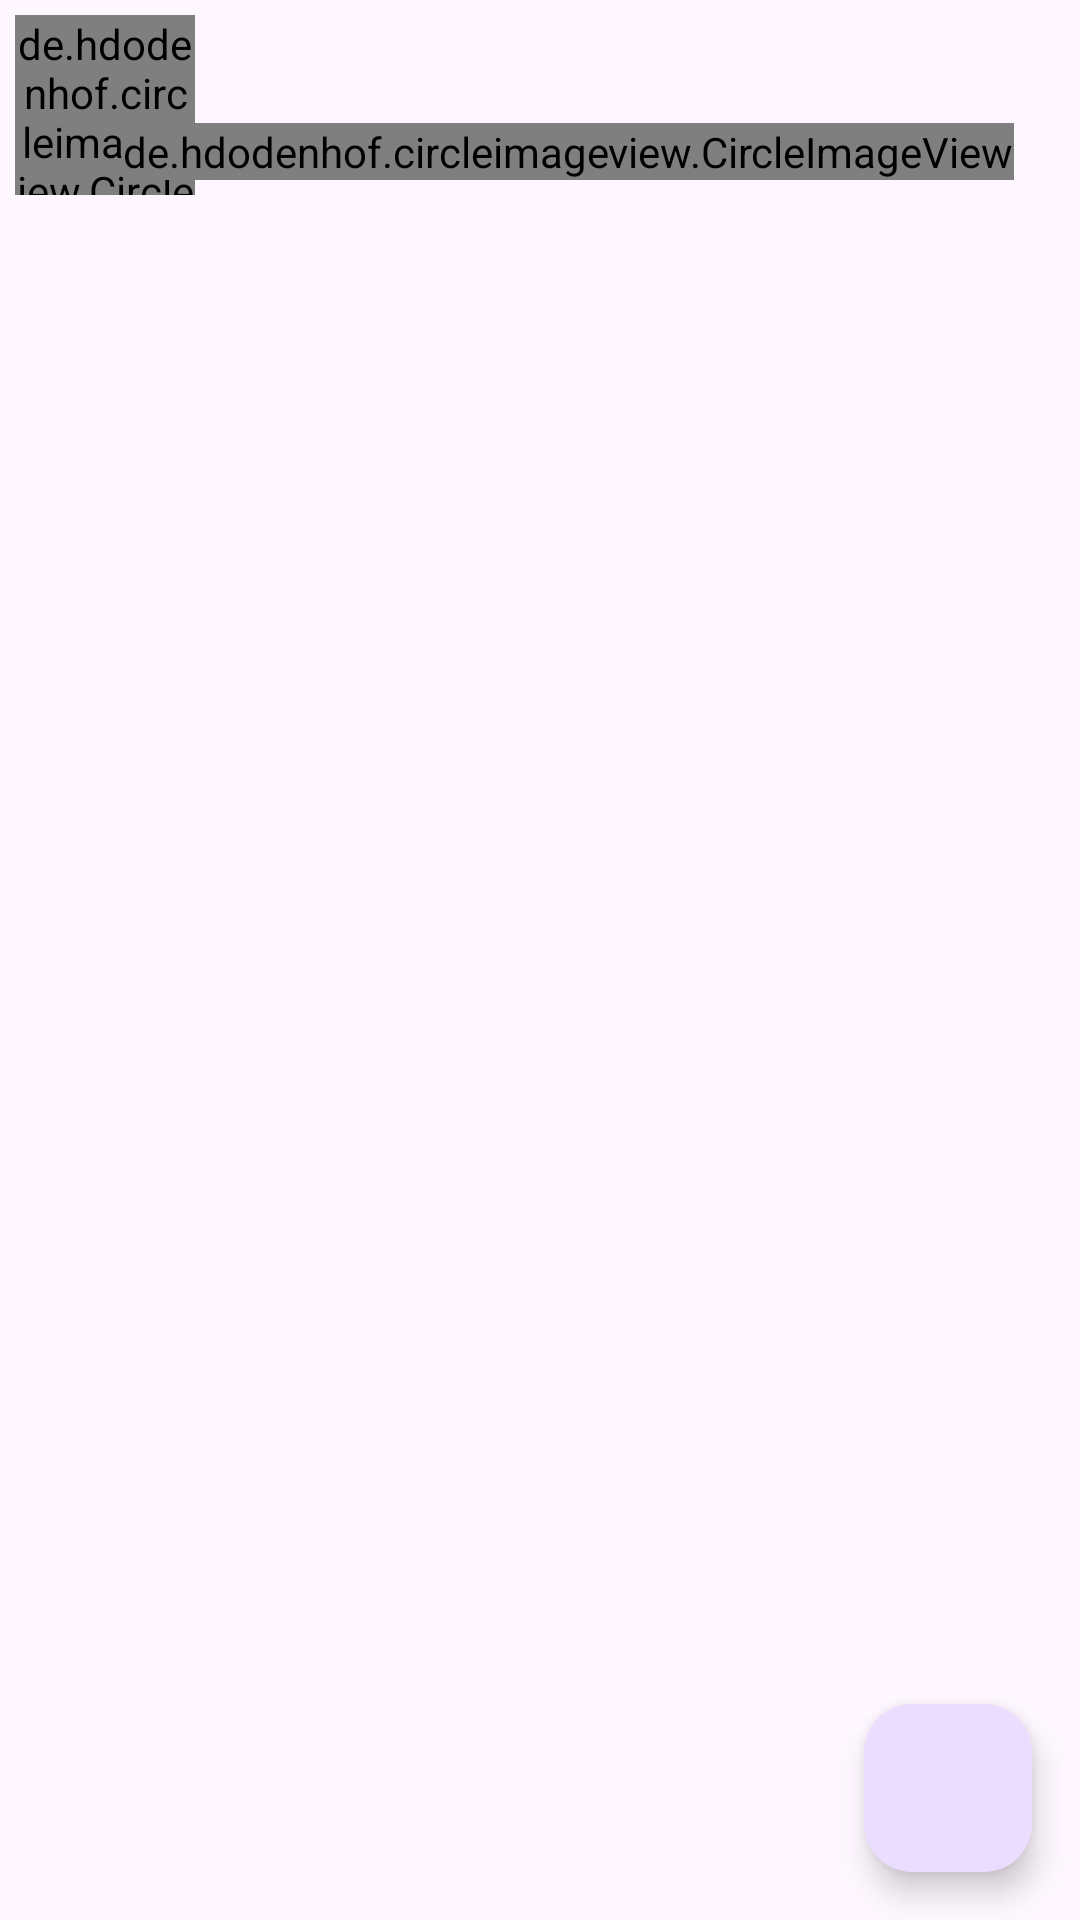

Produce the Android XML layout that renders to this screen, including the resource entries it uses.
<!-- AndroidManifest.xml: application theme Theme.MessageChat -->
<!-- res/layout/fragment_status.xml -->
<?xml version="1.0" encoding="utf-8"?>
<layout xmlns:android="http://schemas.android.com/apk/res/android"
    xmlns:app="http://schemas.android.com/apk/res-auto"
    xmlns:tools="http://schemas.android.com/tools">

    <androidx.constraintlayout.widget.ConstraintLayout
        android:layout_width="match_parent"
        android:layout_height="match_parent"
        tools:context=".fragmentpage.StatusFragment">

        <androidx.recyclerview.widget.RecyclerView
            android:id="@+id/statusRecyclerView"
            android:layout_width="0dp"
            android:layout_height="wrap_content"
            android:layout_marginTop="5dp"
            android:padding="8dp"
            app:layoutManager="androidx.recyclerview.widget.LinearLayoutManager"
            app:layout_constraintEnd_toEndOf="parent"
            app:layout_constraintHorizontal_bias="0.0"
            app:layout_constraintStart_toEndOf="@+id/addMyStatus"
            app:layout_constraintTop_toTopOf="parent"
            tools:listitem="@layout/item_status" />

        <FrameLayout
            android:layout_width="wrap_content"
            android:layout_height="wrap_content"
            android:id="@+id/addMyStatus"
            android:layout_marginStart="5dp"
            android:layout_marginTop="5dp"
            app:layout_constraintStart_toStartOf="parent"
            app:layout_constraintTop_toTopOf="parent">

            <de.hdodenhof.circleimageview.CircleImageView
                android:layout_width="60dp"
                android:layout_height="60dp"
                android:src="@drawable/person_profile"
                app:civ_border_width="2dp" />

            <de.hdodenhof.circleimageview.CircleImageView
                android:layout_width="wrap_content"
                android:layout_height="wrap_content"
                android:layout_marginStart="36dp"
                android:layout_marginTop="36dp"
                android:background="@drawable/searchbar_shape"
                android:src="@drawable/add_icon"
                app:civ_border_width="2dp" />
        </FrameLayout>

        <com.google.android.material.floatingactionbutton.FloatingActionButton
            android:id="@+id/addStatus"
            android:layout_width="wrap_content"
            android:layout_height="wrap_content"
            android:layout_marginEnd="16dp"
            android:layout_marginBottom="16dp"
            android:clickable="true"
            android:src="@drawable/add_status"
            android:contentDescription="add Stauts"
            app:layout_constraintBottom_toBottomOf="parent"
            app:layout_constraintEnd_toEndOf="parent" />

    </androidx.constraintlayout.widget.ConstraintLayout>
</layout>
<!-- res/layout/item_status.xml (included above) -->
<?xml version="1.0" encoding="utf-8"?>
<layout xmlns:android="http://schemas.android.com/apk/res/android"
    xmlns:app="http://schemas.android.com/apk/res-auto">
<LinearLayout
    android:id="@+id/linearLayoutItemStatus"
    android:layout_width="wrap_content"
    android:layout_height="wrap_content"
    android:gravity="center"
    android:orientation="vertical"
    android:padding="8dp">

    <de.hdodenhof.circleimageview.CircleImageView
        android:id="@+id/addStatusImage"
        android:layout_width="60dp"
        android:layout_height="60dp"
        android:src="@drawable/person_profile"
        app:civ_border_width="2dp" />

    <TextView
        android:id="@+id/textViewStatusPersonName"
        android:layout_width="wrap_content"
        android:layout_height="wrap_content"
        android:layout_marginTop="5dp"
        android:text="TextView"
        android:textSize="14sp"/>

</LinearLayout>
</layout>
<!-- resources referenced by this layout -->
<resources>
  <!-- drawable searchbar_shape (drawable) -->
  <?xml version="1.0" encoding="utf-8"?>
  <shape xmlns:android="http://schemas.android.com/apk/res/android"
      android:shape="rectangle">
  
      <solid android:color="#D9E0E9"/>
      <corners android:radius="25dp"/>
  
  </shape>
  <style name="Theme.MessageChat" parent="Base.Theme.MessageChat" />
  <style name="Base.Theme.MessageChat" parent="Theme.Material3.DayNight.NoActionBar">
          
          
      </style>
</resources>
